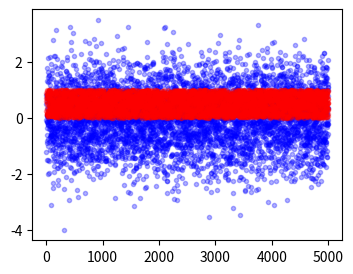
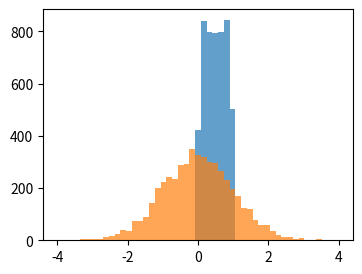

Recreate these plots in Python, in order. (Note: this script raises an exception after producing the figures.)
def calculate_median(numbers:list):
    valid_numbers = []
    for num in numbers:
        if isinstance(num, (int, float)):  # also composed condition comparing types is possible
            valid_numbers.append(num)

    valid_numbers.sort()
    length = len(valid_numbers)

    if length == 0:
        return None
    elif length % 2 == 0:
        middle = length // 2
        return (valid_numbers[middle - 1] + valid_numbers[middle]) / 2
    else:
        return valid_numbers[length // 2]

# Example usage:
number_list = [1000, 2.5, 3, 4, 5, 10, 2000]
#number_list = [1, 2, 3, 4]
median = calculate_median(number_list)
print("Median:", median)


10*25.37

from decimal import Decimal

result = Decimal('10') * Decimal('25.37')
print(result)

result = 10 * 25.37
print(f"{result:.2f}")   # 2 means 2 places after decimal point

result = 10 * 25.37
print(f"{result:.40f}")



class Cat:
    def __init__(self, weight = 10):
        self.weight = weight

    def __repr__(self):
        # string representation of the object
        # this fction is called when object is called in ipython (just variable in notebook)
        return f'Just a cat with weight of {self.weight} kg'

    def __str__(self):
        # string representation of object's value
        # this fction is called when object is being printed
        return f'This cat was printed, meow 🐾'

my_cat = Cat()

my_cat

print(my_cat)

# keyword of interactive python (iPython), which runs .ipynb notebooks
%whos

# 1. directly (usually ineficient)
import math

%whos

math.cos(2 * math.pi)

# 2. via reference (most common, highly recomended)
import math as mt

mt.cos(2 * mt.pi)

# 3. selectively (good in cases, when you need only one/two objects from the library)
from math import cos, pi

cos(2*pi)

# 4. everything from library (NOT recomended, unless you import something small or you really need all objects inside)
from math import *

%whos



# import
import numpy as np

v = np.array([1,2,3,4])

v

print(v)

type(v)

mylist = [1,2,3]   # Python's "native" list
arr_from_list = np.array(mylist)

print(arr_from_list)
print(mylist)

A = np.array([[1,2,3], [4,5,6], [7,8,9]])

A

A.T

v.shape

A.shape

v.size

A.size

A.dtype

B = np.array([[1, 2], [101, 102]], dtype='int')

B

x = np.arange(start=0, stop=10, step=1)

x

x = np.arange(start=-1, stop=1, step=0.1)

x

zero_mtx = np.zeros([2,3])

zero_mtx

ones_mtx = np.ones([3,2])

ones_mtx

eye_mtx = np.eye(5, dtype = int)

eye_mtx

eye_mtx.dtype

# Array of random numbers - each is generated from uniform distribution on (0,1)
np.random.rand(3,4)

# Array of random numbers - each is generated from Gaussian curve on (0,1)
np.random.randn(3,4)

import matplotlib.pyplot as plt
plt.figure(figsize=(4,3), dpi=120)
plt.plot(np.random.randn(5000), 'b.', alpha = 0.3)
plt.plot(np.random.rand(5000), 'r.', alpha=0.3)
plt.show()

import matplotlib.pyplot as plt
plt.figure(figsize=(4, 3), dpi=120)
plt.hist(np.random.rand(5000), bins=np.linspace(-4, 4, 50), alpha=0.7)  # Set alpha to 0.5 for transparency
plt.hist(np.random.randn(5000), bins=np.linspace(-4, 4, 50), alpha=0.7)  # Set alpha to 0.5 for transparency
plt.show()


# reminder: array with random integers
np.random.randint(0, 10, size=(3, 3))

A = np.array([[1, 2],[3, 4]])
B = np.array([[5, 6],[7, 8]])

# sum of those matrices:
A+B

A-B

# dot product (cz. maticové násobení)
np.dot(A, B)

# or equivalently:
A @ B

# element-wise product (cz. násobení po prvcích)
np.multiply(A, B)

# or equivalently:
A * B

names = ['postcard', 'candy', 'keychain']
prices = np.array([4, 2, 10])
quantities = np.array([3, 5, 1])

# your code here ...

def my_dot_product(list1, list2):
    result = 0
    for i in range(len(list1)):
        result = result + list1[i] * list2[i]

    return result

%timeit my_dot_product(list(np.random.randint(0, 10, size=(10000,1))), list(np.random.randint(0, 10, size=(10000,1))))

%timeit np.random.randint(0, 10, size=(10000,1)).T @ np.random.randint(0, 10, size=(10000,1))

19800 / 360



matrix = np.array([[1, 2], [3, 4]], dtype=int)
matrix

matrix[1, 1]

matrix[1, 1] = 100
matrix

matrix[1,:] = -1
matrix

matrix.flatten()

arr = np.array([1, 2, 3, 4, 5])
arr[1:4]

arr = np.array([[1, 2, 3], [4, 5, 6]])
reshaped_arr = np.reshape(arr, (3, 2))
reshaped_arr

C = np.concatenate([A, B], axis=0)
C

D = np.concatenate([A, B], axis=1)
D

arr = np.array([0, np.pi*2, np.pi])
print("arr = ", arr)

# Sine function
sine_values = np.sin(arr)
print("Sine:", sine_values)

# Cosine function
cosine_values = np.cos(arr)
print("Cosine:", cosine_values)

# Tangent function
tangent_values = np.tan(arr)
print("Tangent:", tangent_values)

arr = np.array([1, 2, 3])

# Exponential function (e^x)
exp_values = np.exp(arr)
print("Exponential:", exp_values)

# Natural logarithm (base e)
log_values = np.log(arr)
print("Natural Logarithm:", log_values)

# Common logarithm (base 10)
log10_values = np.log10(arr)
print("Common Logarithm:", log10_values)

# Logarithm of base 2
log2_values = np.log2(arr)
print("Base 2 Logarithm:", log2_values)

arr = np.array([1, 2, 3, 4, 5])

# Mean
mean_value = np.mean(arr)
print("Mean:", mean_value)

# Median
median_value = np.median(arr)
print("Median:", median_value)

# Standard deviation
std_value = np.std(arr)
print("Standard Deviation:", std_value)

# Variance
var_value = np.var(arr)
print("Variance:", var_value)

# Minimum value
min_value = np.min(arr)
print("Minimum Value:", min_value)

# Maximum value
max_value = np.max(arr)
print("Maximum Value:", max_value)




def gauss():
    pass

x = 1
y = gauss(x)
y = gauss(x, mu=2, sigma=0.2)

def generalized_det(A):
    pass

matrix1 = np.array([[1,2,3], [4,5,6]])
print(generalized_det(matrix1))
